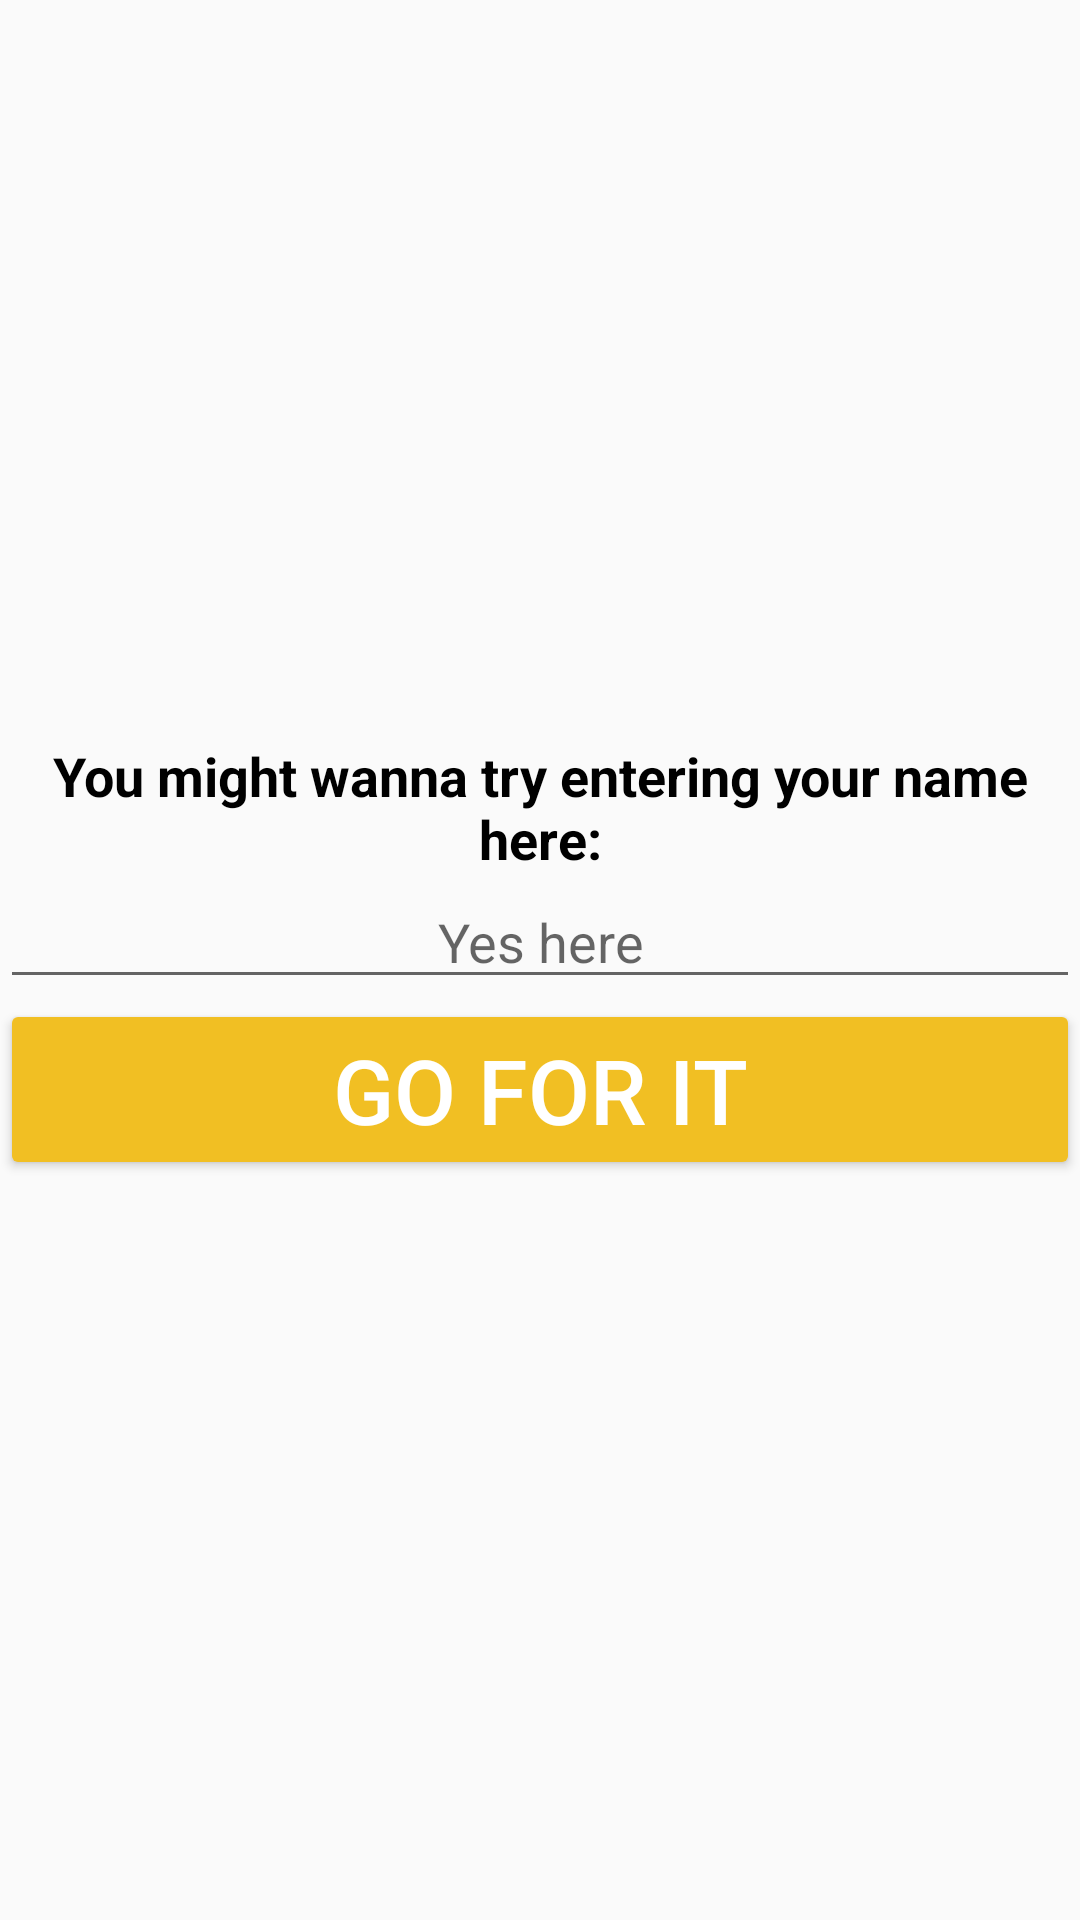

Reconstruct the res/layout file that produces this screen, plus the resources it refers to.
<!-- AndroidManifest.xml: application theme AppTheme -->
<!-- res/layout/activity_main.xml -->
<?xml version="1.0" encoding="utf-8"?>
<LinearLayout xmlns:android="http://schemas.android.com/apk/res/android"
    xmlns:tools="http://schemas.android.com/tools"
    android:layout_width="match_parent"
    android:layout_height="match_parent"
    xmlns:app="http://schemas.android.com/apk/res-auto"
    android:gravity="center"
    android:orientation="vertical"
    tools:context=".MainActivity">

    <TextView
        android:id="@+id/test"
        android:layout_width="match_parent"
        android:layout_height="wrap_content"
        android:gravity="center"
        android:text="You might wanna try entering your name here:"
        android:textColor="@android:color/black"
        android:textSize="18sp"
        android:textStyle="bold" />

    <EditText
        android:id="@+id/name"
        android:layout_width="match_parent"
        android:layout_height="wrap_content"
        android:ems="10"
        android:gravity="center"
        android:hint="Yes here"
        android:inputType="textPersonName" />

    <Button
        android:id="@+id/go"
        android:layout_width="match_parent"
        android:layout_height="wrap_content"
        android:text="GO FOR IT"
        android:textColor="@android:color/white"
        android:textSize="30sp"
        app:backgroundTint="@color/colorAccent" />
</LinearLayout>
<!-- resources referenced by this layout -->
<resources>
  <color name="colorAccent">#F1BF23</color>
  <style name="AppTheme" parent="Theme.AppCompat.Light.DarkActionBar">
          <item name="colorPrimary">@color/colorPrimary</item>
          <item name="colorPrimaryDark">@color/colorPrimaryDark</item>
          <item name="colorAccent">@color/colorAccent</item>
      </style>
  <color name="colorPrimary">#263238</color>
  <color name="colorPrimaryDark">#202A30</color>
</resources>
